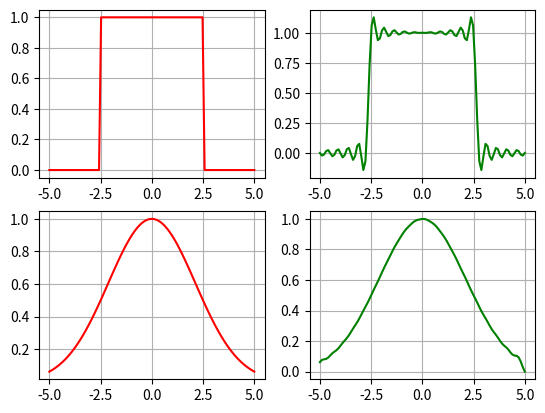

The script that saved this image:
import numpy as np
import matplotlib.pyplot as plt
import datetime

def rectF(x):
    sigma = 3
    return np.exp( - x * x / (sigma * sigma))

def gaussF(x):
    if (x < -T_range/2 or x > T_range/2):
        return 0
    else:
        return 1

def sinc(x):
    if x == 0:
        return 1
    else:
        return np.sin(x) / x

def recover(T, S_g, dt):
    S_r = [0] * len(T)
    for j in range(len(T)):
        sums = 0.
        for i in range(len(S_g)):
            sums += S_g[i] * sinc(np.pi / dt *(T[j]-dt * (-round(len(S_g)/2) + i)))
        S_r[j] = sums
    return np.array(S_r)

T_range = 5
N = 100
N_rec = 20

dt = T_range / (N_rec)

func = np.vectorize(gaussF)

T = np.linspace(-T_range, T_range, N)
T_rec = np.arange(-T_range, T_range, dt)

S_g = func(T)
S_gauss = rectF(T)

S_rec = func(T_rec)
S_rec = recover(T, S_rec, dt)

S_grec = rectF(T_rec)
S_grec = recover(T, S_grec, dt)

plt.figure("lab1 - Digital signal processing")
plt.subplot(2,2,1).plot(T, S_g, 'r')
plt.subplot(2,2,2).plot(T, S_rec, 'g')
plt.subplot(2,2,3).plot(T, S_gauss, 'r')
plt.subplot(2,2,4).plot(T, S_grec, 'g')
plt.subplot(2,2,1).grid(True)
plt.subplot(2,2,2).grid(True)
plt.subplot(2,2,3).grid(True)
plt.subplot(2,2,4).grid(True)
plt.show()
